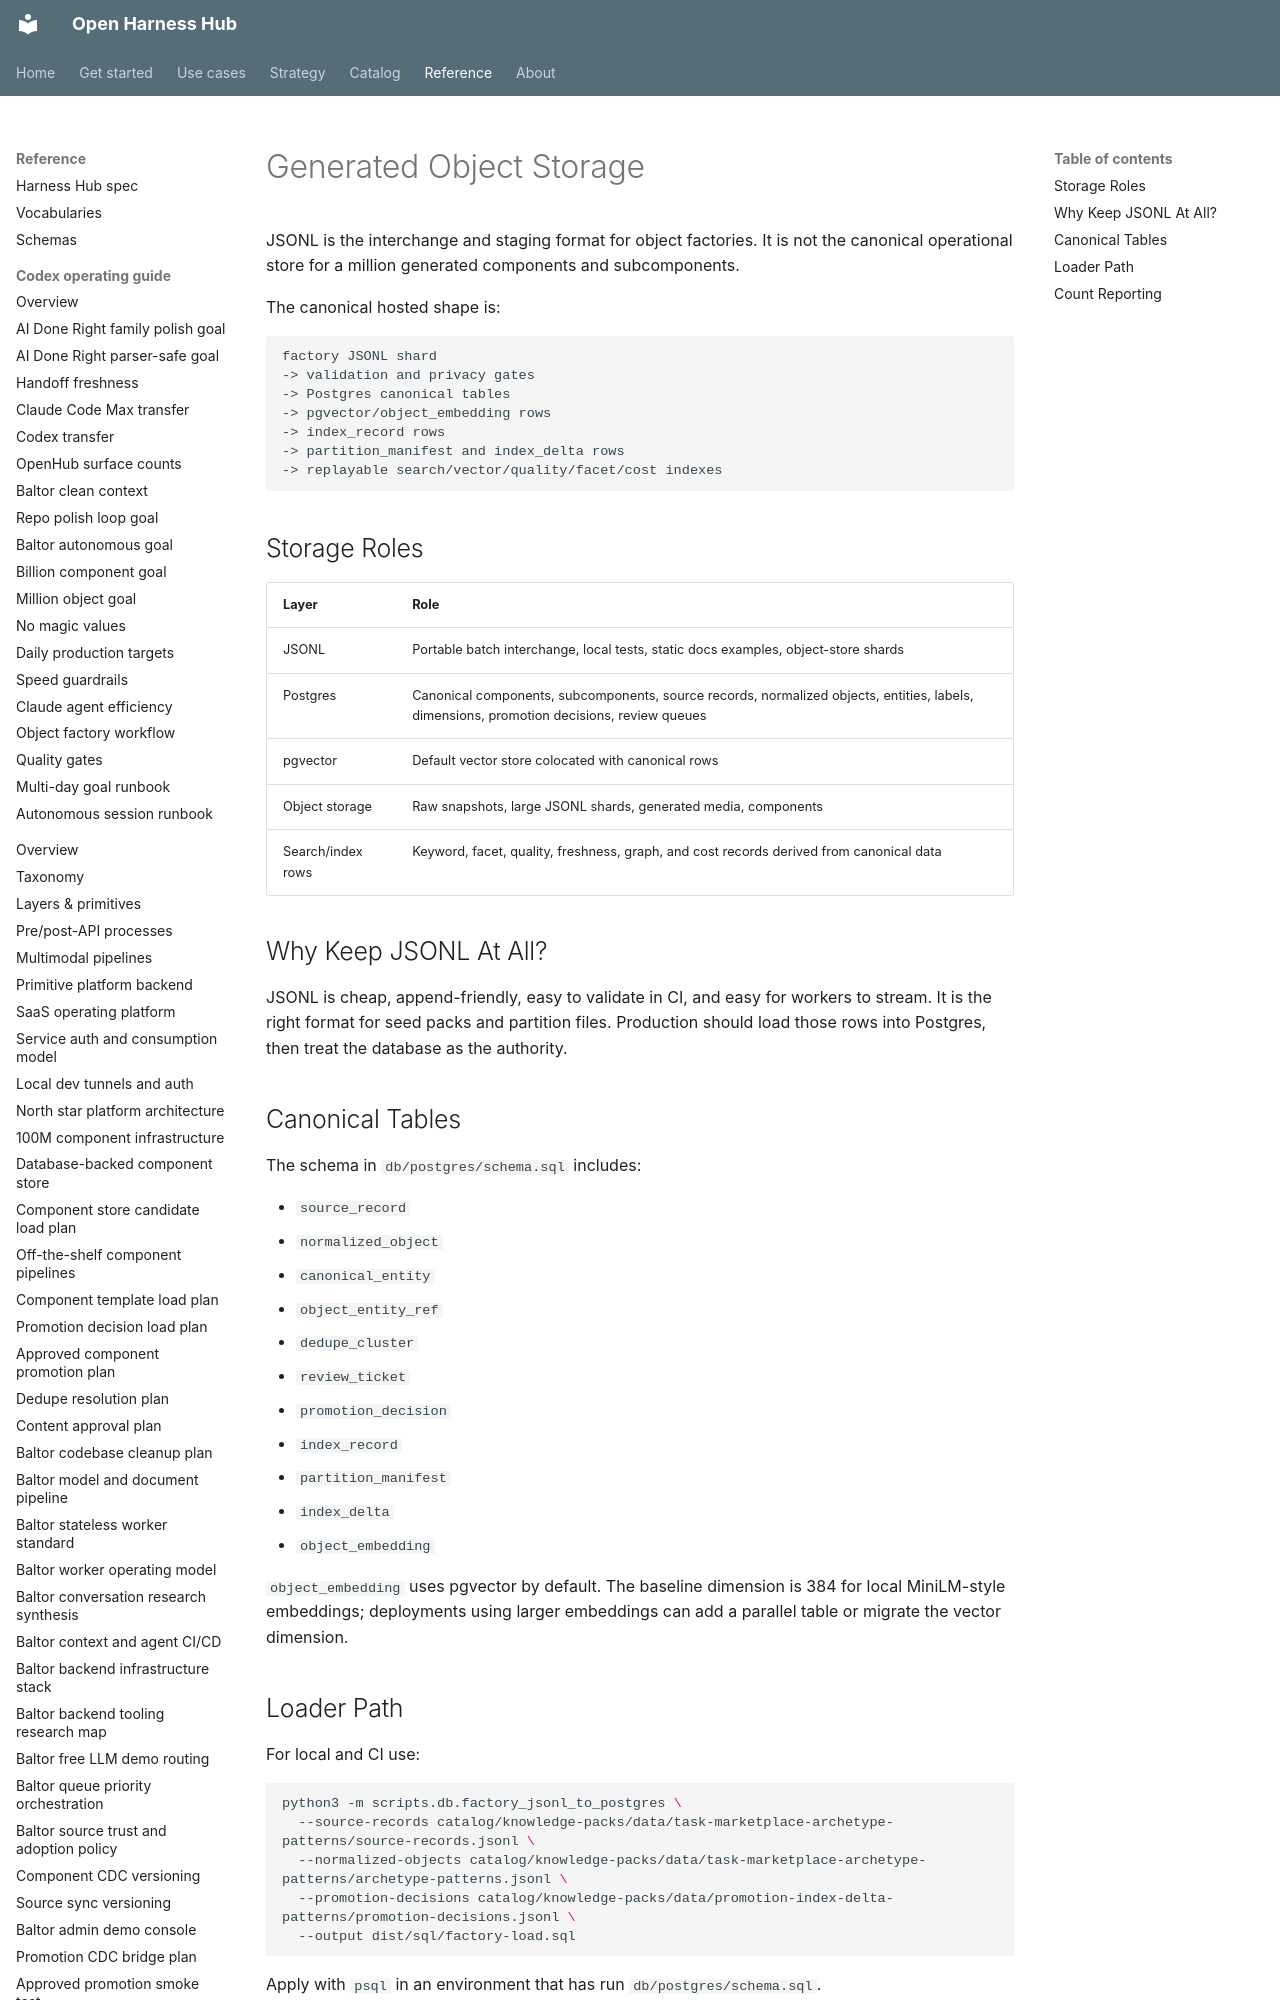

repository: Amarel-Taylor-Scott/open-harness-hub · page: architecture/generated-object-storage/index.html · generator: mkdocs

# Generated Object Storage

JSONL is the interchange and staging format for object factories. It is not the canonical operational store for a million generated components and subcomponents.

The canonical hosted shape is:

```text
factory JSONL shard
-> validation and privacy gates
-> Postgres canonical tables
-> pgvector/object_embedding rows
-> index_record rows
-> partition_manifest and index_delta rows
-> replayable search/vector/quality/facet/cost indexes
```

## Storage Roles

| Layer | Role |
|---|---|
| JSONL | Portable batch interchange, local tests, static docs examples, object-store shards |
| Postgres | Canonical components, subcomponents, source records, normalized objects, entities, labels, dimensions, promotion decisions, review queues |
| pgvector | Default vector store colocated with canonical rows |
| Object storage | Raw snapshots, large JSONL shards, generated media, components |
| Search/index rows | Keyword, facet, quality, freshness, graph, and cost records derived from canonical data |
